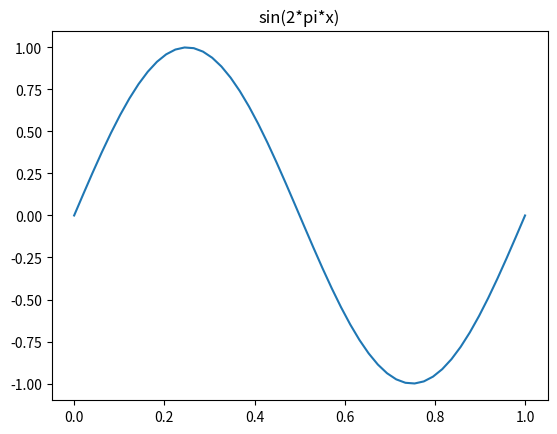

Write Python code to recreate this figure.
"""
MU4MA006 - Travaux pratiques 0
2023-2024  Sorbonne Universite

See the LICENSE.txt file for license information.

Contributor(s):
[redacted]

"""

import numpy as np
import matplotlib.pyplot as plt

"""
Exercice 3 [Graphique simple].

Repr\'esenter la fonction sin(2 \pi x) sur [0,1].

Mots clefs: plt.plot (Python)

Installation: pip install matplotlib
"""
print("Exercie 3:")
print("Representer la fonction sin(2*pi*x) sur [0, 1].")
x = np.linspace(0, 1, 50)

def func_sin(x):
    # The function is designed to calculate the sine values.

    # param x: NumPy Array

    # comments: the compatible data types for the variable 'x'
    # can be NumPy Array, Float, List of Floats.
    # Clear comments leads to better use of the function.
    return np.sin(2.0 * np.pi * x)

# Call the function
y = func_sin(x)

# Plot
plt.plot(x, y)
plt.title('sin(2*pi*x)')
plt.show()
